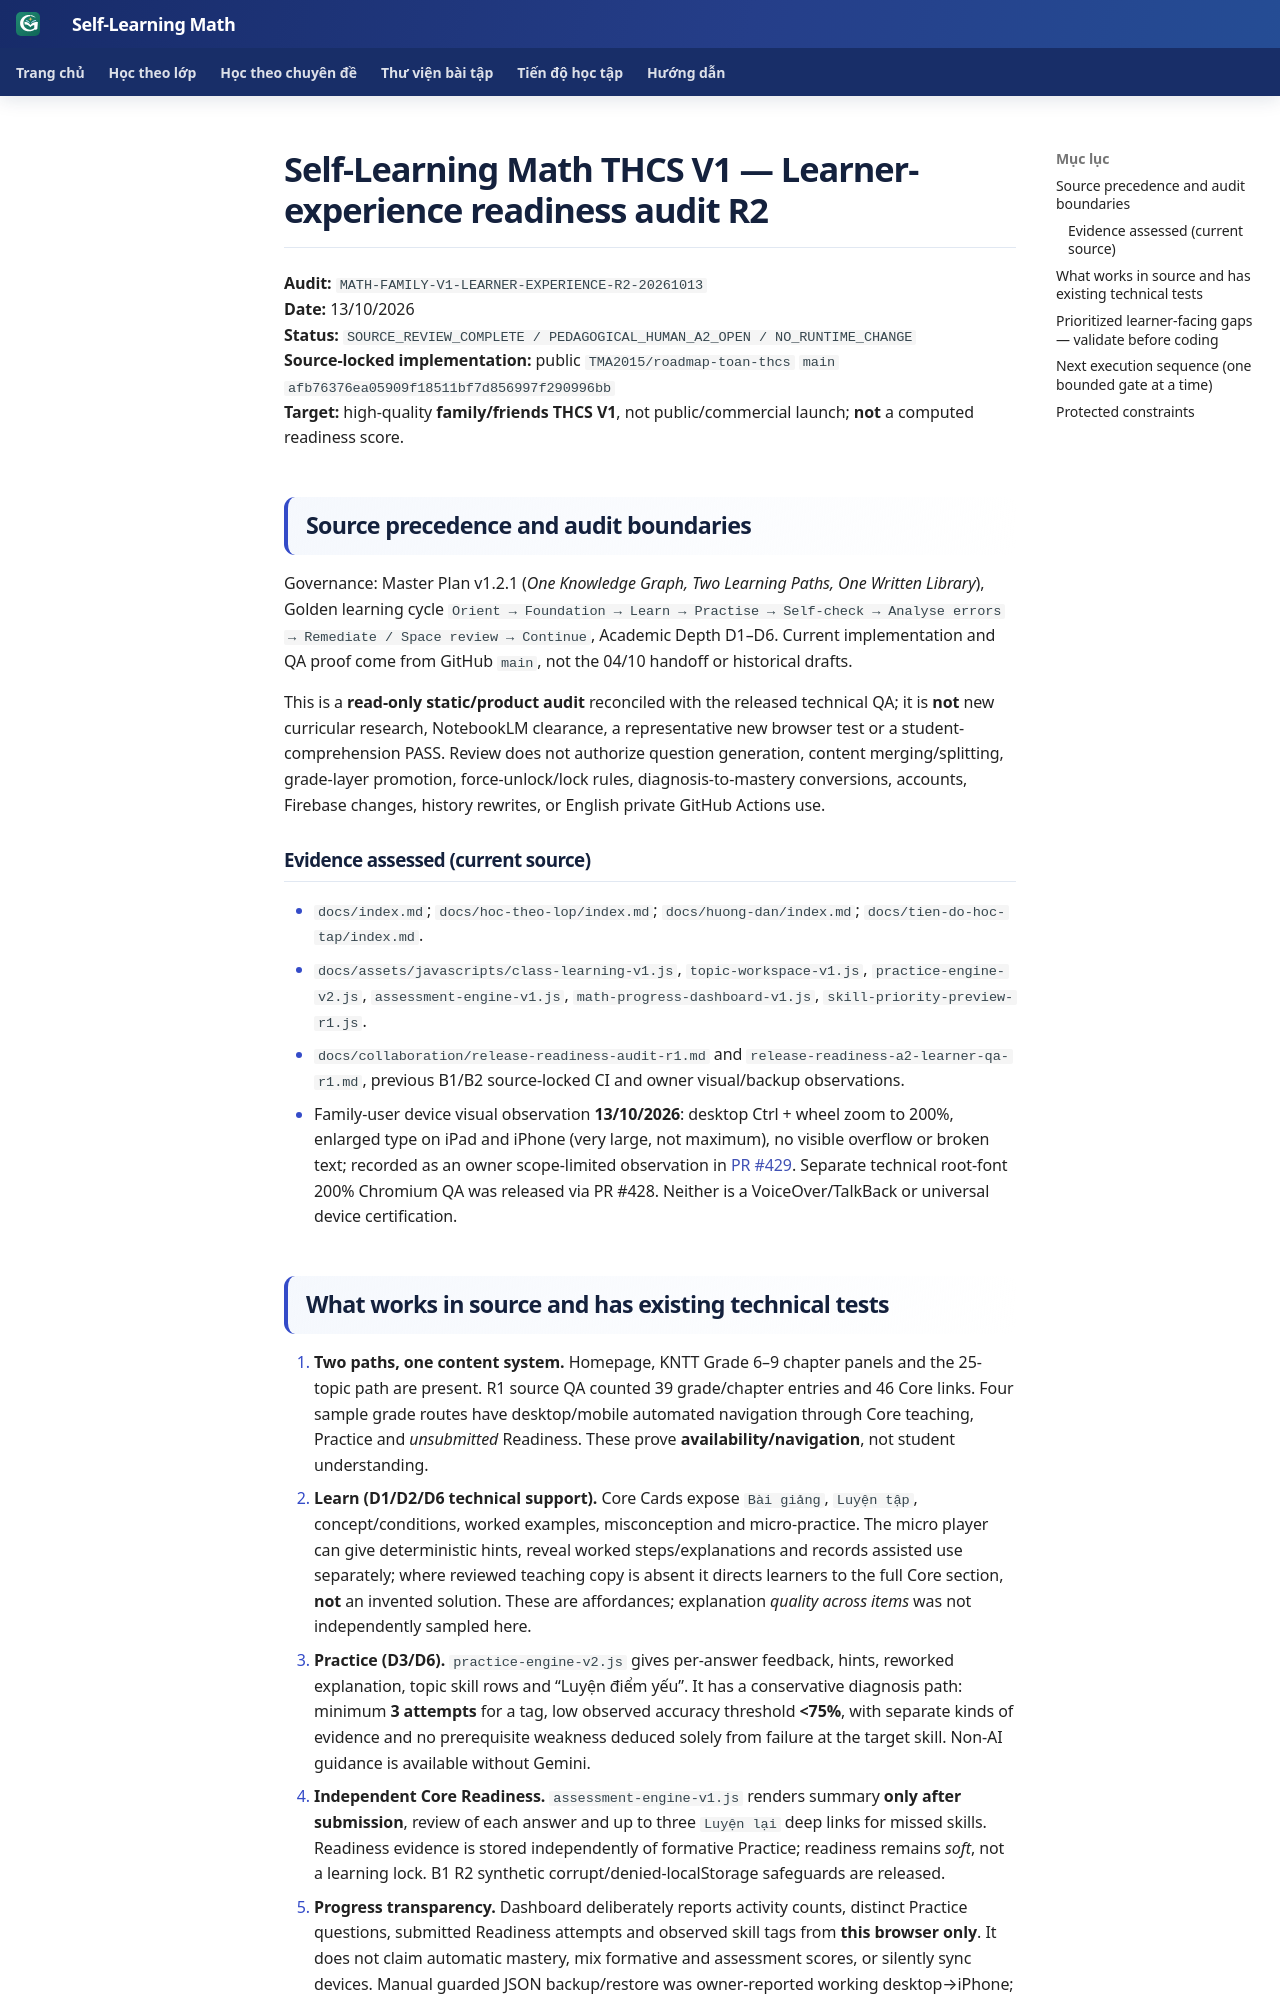

repository: TMA2015/roadmap-toan-thcs · page: collaboration/math-v1-pedagogical-readiness-audit-r2-20261013/index.html · generator: mkdocs

# Self-Learning Math THCS V1 — Learner-experience readiness audit R2

**Audit:** `MATH-FAMILY-V1-LEARNER-EXPERIENCE-R2-20261013`  
**Date:** 13/10/2026  
**Status:** `SOURCE_REVIEW_COMPLETE / PEDAGOGICAL_HUMAN_A2_OPEN / NO_RUNTIME_CHANGE`  
**Source-locked implementation:** public `TMA2015/roadmap-toan-thcs` `main` `afb76376ea05909f18511bf7d856997f290996bb`  
**Target:** high-quality **family/friends THCS V1**, not public/commercial launch; **not** a computed readiness score.

## Source precedence and audit boundaries

Governance: Master Plan v1.2.1 (*One Knowledge Graph, Two Learning Paths, One Written Library*), Golden learning cycle `Orient → Foundation → Learn → Practise → Self-check → Analyse errors → Remediate / Space review → Continue`, Academic Depth D1–D6. Current implementation and QA proof come from GitHub `main`, not the 04/10 handoff or historical drafts.

This is a **read-only static/product audit** reconciled with the released technical QA; it is **not** new curricular research, NotebookLM clearance, a representative new browser test or a student-comprehension PASS. Review does not authorize question generation, content merging/splitting, grade-layer promotion, force-unlock/lock rules, diagnosis-to-mastery conversions, accounts, Firebase changes, history rewrites, or English private GitHub Actions use.

### Evidence assessed (current source)

- `docs/index.md`; `docs/hoc-theo-lop/index.md`; `docs/huong-dan/index.md`; `docs/tien-do-hoc-tap/index.md`.
- `docs/assets/javascripts/class-learning-v1.js`, `topic-workspace-v1.js`, `practice-engine-v2.js`, `assessment-engine-v1.js`, `math-progress-dashboard-v1.js`, `skill-priority-preview-r1.js`.
- `docs/collaboration/release-readiness-audit-r1.md` and `release-readiness-a2-learner-qa-r1.md`, previous B1/B2 source-locked CI and owner visual/backup observations.
- Family-user device visual observation **13/10/2026**: desktop Ctrl + wheel zoom to 200%, enlarged type on iPad and iPhone (very large, not maximum), no visible overflow or broken text; recorded as an owner scope-limited observation in [PR #429](https://github.com/TMA2015/roadmap-toan-thcs/pull/429). Separate technical root-font 200% Chromium QA was released via PR #428. Neither is a VoiceOver/TalkBack or universal device certification.

## What works in source and has existing technical tests

1. **Two paths, one content system.** Homepage, KNTT Grade 6–9 chapter panels and the 25-topic path are present. R1 source QA counted 39 grade/chapter entries and 46 Core links. Four sample grade routes have desktop/mobile automated navigation through Core teaching, Practice and *unsubmitted* Readiness. These prove **availability/navigation**, not student understanding.
2. **Learn (D1/D2/D6 technical support).** Core Cards expose `Bài giảng`, `Luyện tập`, concept/conditions, worked examples, misconception and micro-practice. The micro player can give deterministic hints, reveal worked steps/explanations and records assisted use separately; where reviewed teaching copy is absent it directs learners to the full Core section, **not** an invented solution. These are affordances; explanation *quality across items* was not independently sampled here.
3. **Practice (D3/D6).** `practice-engine-v2.js` gives per-answer feedback, hints, reworked explanation, topic skill rows and “Luyện điểm yếu”. It has a conservative diagnosis path: minimum **3 attempts** for a tag, low observed accuracy threshold **<75%**, with separate kinds of evidence and no prerequisite weakness deduced solely from failure at the target skill. Non-AI guidance is available without Gemini.
4. **Independent Core Readiness.** `assessment-engine-v1.js` renders summary **only after submission**, review of each answer and up to three `Luyện lại` deep links for missed skills. Readiness evidence is stored independently of formative Practice; readiness remains *soft*, not a learning lock. B1 R2 synthetic corrupt/denied-localStorage safeguards are released.
5. **Progress transparency.** Dashboard deliberately reports activity counts, distinct Practice questions, submitted Readiness attempts and observed skill tags from **this browser only**. It does not claim automatic mastery, mix formative and assessment scores, or silently sync devices. Manual guarded JSON backup/restore was owner-reported working desktop→iPhone; failures on other real devices are outside observed proof.
